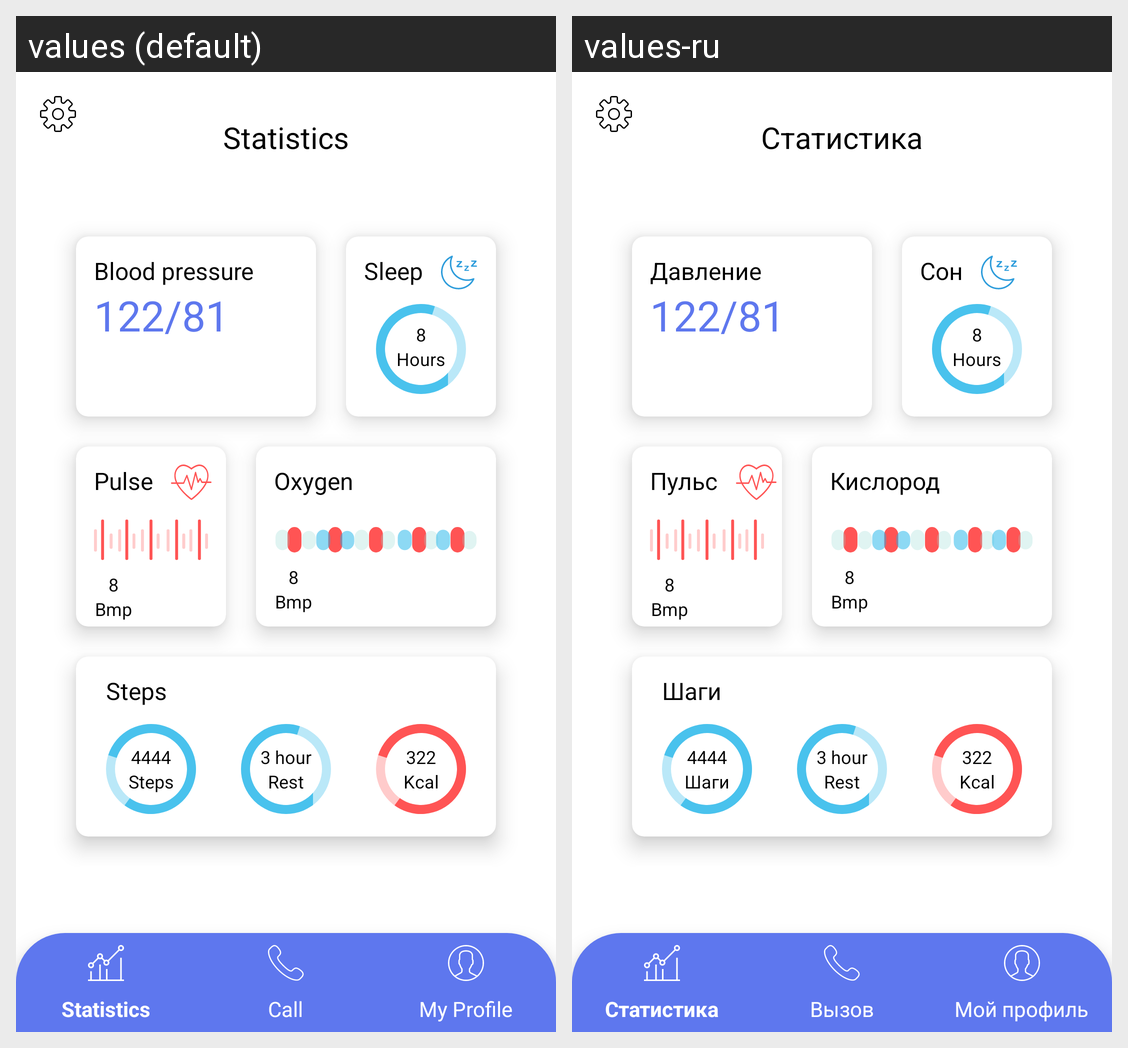

The Android screen above is rendered under two locales of the same app. Produce the string resources it draws, with the default and per-locale values.
Android screen res/layout/activity_statistics.xml rendered under 2 locales, left to right: values (default), values-ru. Device: Nexus 5 (rendered at 1080×1920; each locale shown at half size, 540×960, under a caption strip naming it); theme AppTheme.
Strings drawn on this screen, with the default value and each locale's value (text and hints the layout hard-codes, and strings that could not be matched under every locale, appear in the picture but are not listed):

statistics
  values: Statistics
  values-ru: Статистика

bloodpressure
  values: Blood pressure
  values-ru: Давление

sleep
  values: Sleep
  values-ru: Сон

pulse
  values: Pulse
  values-ru: Пульс

oxygen
  values: Oxygen
  values-ru: Кислород

Steps
  values: Steps
  values-ru: Шаги
